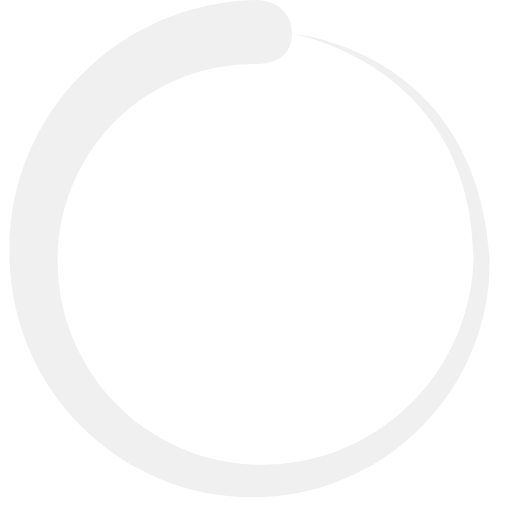
t = 0.00 s
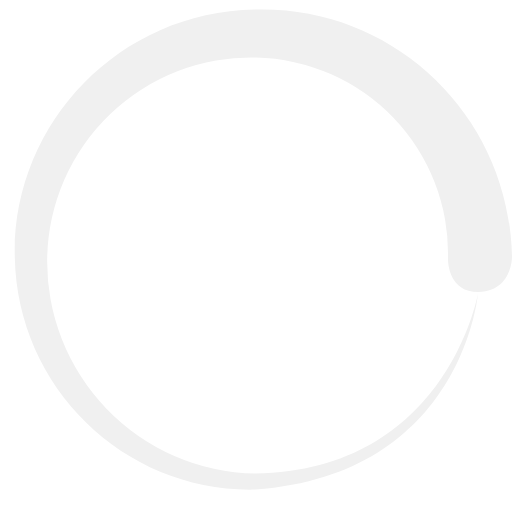
t = 0.25 s
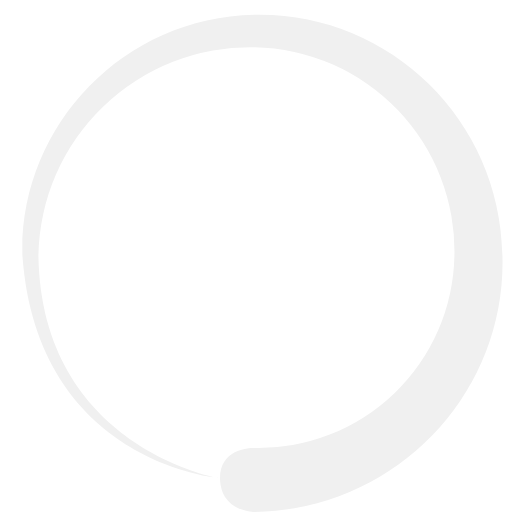
t = 0.50 s
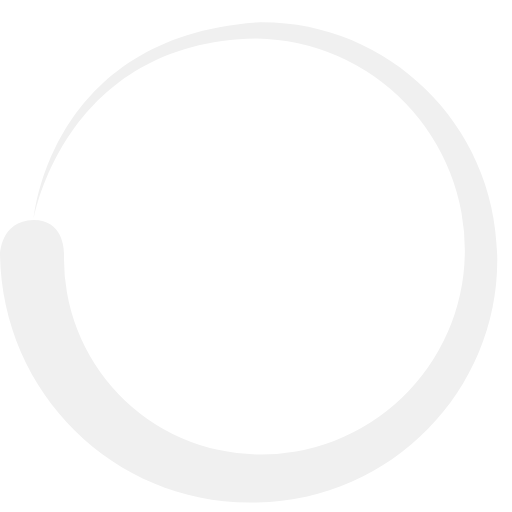
t = 0.75 s

The animated SVG that drew these frames (rendered in a browser with its animation timeline set to each time). Animation: 1 SMIL element (animateTransform=1); one cycle of 1.00 s, repeats indefinitely.

<?xml version="1.0" encoding="UTF-8" standalone="no"?><svg xmlns:svg="http://www.w3.org/2000/svg" xmlns="http://www.w3.org/2000/svg" xmlns:xlink="http://www.w3.org/1999/xlink" version="1.0" width="256px" height="256px" viewBox="0 0 128 128" xml:space="preserve"><path fill="#f0f0f0" d="M64.4 16a49 49 0 0 0-50 48 51 51 0 0 0 50 52.2 53 53 0 0 0 54-52c-.7-48-45-55.7-45-55.7s45.3 3.8 49 55.6c.8 32-24.8 59.5-58 60.2-33 .8-61.4-25.7-62-60C1.3 29.8 28.8.6 64.3 0c0 0 8.5 0 8.7 8.4 0 8-8.6 7.6-8.6 7.6z"><animateTransform attributeName="transform" type="rotate" from="0 64 64" to="360 64 64" dur="1000ms" repeatCount="indefinite"></animateTransform></path></svg>